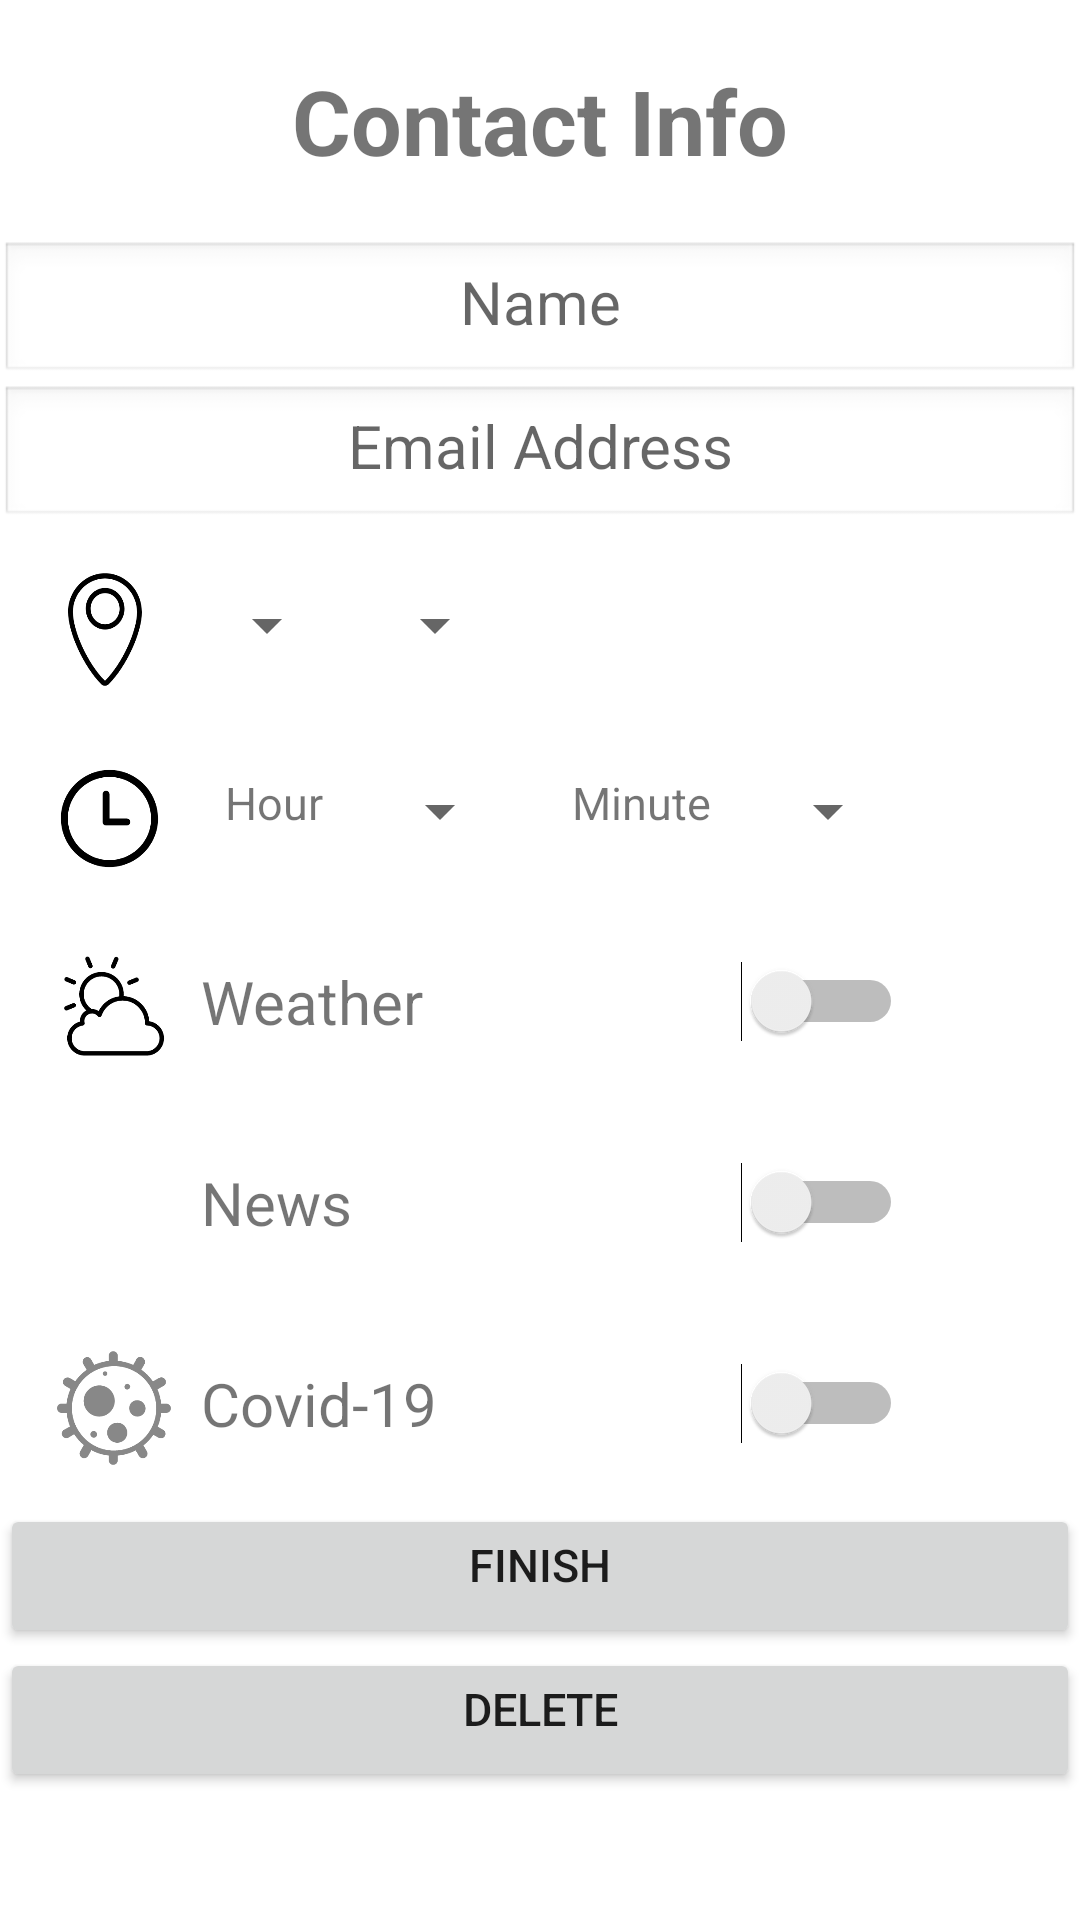

This screen was rendered from an Android layout file. Write that file and the resources it references.
<!-- AndroidManifest.xml: application theme Theme.EE5415GroupProject -->
<!-- res/layout/activity_contact.xml -->
<?xml version="1.0" encoding="utf-8"?>
<LinearLayout xmlns:android="http://schemas.android.com/apk/res/android"
    xmlns:app="http://schemas.android.com/apk/res-auto"
    xmlns:tools="http://schemas.android.com/tools"
    android:layout_width="match_parent"
    android:layout_height="match_parent"
    android:orientation="vertical"
    tools:context=".contact">

    <TextView
        android:id="@+id/text_info"
        android:layout_width="match_parent"
        android:layout_height="wrap_content"
        android:background="@drawable/edit_background"
        android:gravity="center_horizontal"
        android:padding="20dp"
        android:text="@string/con_info"
        android:textSize="30sp"
        android:textStyle="bold" />

    <EditText
        android:id="@+id/edit_name"
        android:layout_width="match_parent"
        android:layout_height="wrap_content"
        android:background="@android:drawable/edit_text"
        android:gravity="center_horizontal"
        android:hint="@string/name"
        android:textSize="20sp" />

    <EditText
        android:id="@+id/edit_email"
        android:layout_width="match_parent"
        android:layout_height="wrap_content"
        android:background="@android:drawable/edit_text"
        android:gravity="center_horizontal"
        android:hint="@string/email"
        android:inputType="textEmailAddress"
        android:textSize="20sp" />

    <androidx.constraintlayout.widget.ConstraintLayout
        android:layout_width="match_parent"
        android:layout_height="wrap_content"
        android:background="@drawable/edit_background"
        android:padding="10dp">

        <TextView
            android:id="@+id/Location"
            android:layout_width="40dp"
            android:layout_height="43dp"
            android:layout_marginStart="5dp"
            android:layout_marginTop="2dp"
            android:background="@drawable/address"
            android:textSize="20sp"
            app:layout_constraintStart_toStartOf="parent"
            app:layout_constraintTop_toTopOf="parent" />

        <Spinner
            android:id="@+id/spinner_province"
            android:layout_width="wrap_content"
            android:layout_height="wrap_content"
            android:layout_marginStart="10dp"
            android:layout_marginTop="10dp"
            android:spinnerMode="dialog"
            app:layout_constraintStart_toEndOf="@+id/Location"
            app:layout_constraintTop_toTopOf="parent" />

        <Spinner
            android:id="@+id/spinner_city"
            android:layout_width="wrap_content"
            android:layout_height="wrap_content"
            android:layout_marginStart="8dp"
            android:layout_marginTop="10dp"
            android:spinnerMode="dialog"
            app:layout_constraintStart_toEndOf="@+id/spinner_province"
            app:layout_constraintTop_toTopOf="parent" />
    </androidx.constraintlayout.widget.ConstraintLayout>

    <androidx.constraintlayout.widget.ConstraintLayout
        android:layout_width="match_parent"
        android:layout_height="wrap_content"
        android:background="@drawable/edit_background"
        android:padding="6dp">

        <TextView
            android:id="@+id/text_sche"
            android:layout_width="37dp"
            android:layout_height="37dp"
            android:layout_marginStart="12dp"
            android:layout_marginTop="7dp"
            android:background="@drawable/clock"
            android:textSize="20sp"
            app:layout_constraintStart_toStartOf="parent"
            app:layout_constraintTop_toTopOf="parent" />

        <TextView
            android:id="@+id/hour"
            android:layout_width="wrap_content"
            android:layout_height="37dp"
            android:layout_marginStart="20dp"
            android:layout_marginTop="10dp"
            android:text="Hour"
            android:textSize="15sp"
            app:layout_constraintStart_toEndOf="@+id/text_sche"
            app:layout_constraintTop_toTopOf="parent" />

        <Spinner
            android:id="@+id/spinner_hours"
            android:layout_width="wrap_content"
            android:layout_height="wrap_content"
            android:layout_marginStart="15dp"
            android:layout_marginTop="4dp"
            android:spinnerMode="dialog"
            app:layout_constraintStart_toEndOf="@+id/hour"
            app:layout_constraintTop_toTopOf="@+id/text_sche" />

        <TextView
            android:id="@+id/minute"
            android:layout_width="wrap_content"
            android:layout_height="37dp"
            android:layout_marginStart="20dp"
            android:layout_marginTop="10dp"
            android:text="Minute"
            android:textSize="15sp"
            app:layout_constraintStart_toEndOf="@+id/spinner_hours"
            app:layout_constraintTop_toTopOf="parent" />

        <Spinner
            android:id="@+id/spinner_min"
            android:layout_width="wrap_content"
            android:layout_height="wrap_content"
            android:layout_alignStart="@+id/spinner_hours"
            android:layout_alignTop="@+id/spinner_hours"
            android:layout_marginStart="15dp"
            android:layout_marginTop="4dp"
            android:spinnerMode="dialog"
            app:layout_constraintStart_toEndOf="@+id/minute"
            app:layout_constraintTop_toTopOf="@+id/text_sche" />

    </androidx.constraintlayout.widget.ConstraintLayout>

    <androidx.constraintlayout.widget.ConstraintLayout
        android:layout_width="match_parent"
        android:layout_height="wrap_content"
        android:background="@drawable/edit_background">

        <TextView
            android:id="@+id/textView5"
            android:layout_width="38dp"
            android:layout_height="38dp"
            android:layout_marginStart="19dp"
            android:layout_marginTop="16dp"
            android:background="@drawable/weather"
            android:textSize="20sp"
            app:layout_constraintStart_toStartOf="parent"
            app:layout_constraintTop_toTopOf="parent" />

        <TextView
            android:id="@+id/text_Wea"
            android:layout_width="120dp"
            android:layout_height="wrap_content"
            android:padding="10dp"
            android:text="Weather"
            android:textSize="20sp"
            app:layout_constraintBottom_toBottomOf="parent"
            app:layout_constraintStart_toEndOf="@+id/textView5"
            app:layout_constraintTop_toTopOf="parent" />

        <Switch
            android:id="@+id/btn_Wea"
            android:layout_width="wrap_content"
            android:layout_height="wrap_content"
            android:layout_marginStart="70dp"
            android:layout_marginTop="20dp"
            android:layout_marginBottom="20dp"
            app:layout_constraintBottom_toBottomOf="parent"
            app:layout_constraintStart_toEndOf="@+id/text_Wea"
            app:layout_constraintTop_toTopOf="parent"
            tools:ignore="UseSwitchCompatOrMaterialXml" />

    </androidx.constraintlayout.widget.ConstraintLayout>

    <androidx.constraintlayout.widget.ConstraintLayout
        android:layout_width="match_parent"
        android:layout_height="wrap_content"
        android:background="@drawable/edit_background">

        <TextView
            android:id="@+id/textView6"
            android:layout_width="38dp"
            android:layout_height="38dp"
            android:layout_marginStart="19dp"
            android:layout_marginTop="16dp"
            android:background="@drawable/news"
            android:textSize="20sp"
            app:layout_constraintStart_toStartOf="parent"
            app:layout_constraintTop_toTopOf="parent" />

        <TextView
            android:id="@+id/text_news"
            android:layout_width="120dp"
            android:layout_height="wrap_content"
            android:padding="10dp"
            android:text="News"
            android:textSize="20sp"
            app:layout_constraintBottom_toBottomOf="parent"
            app:layout_constraintStart_toEndOf="@+id/textView6"
            app:layout_constraintTop_toTopOf="parent" />

        <Switch
            android:id="@+id/btn_news"
            android:layout_width="wrap_content"
            android:layout_height="wrap_content"
            android:layout_marginStart="70dp"
            android:layout_marginTop="20dp"
            android:layout_marginBottom="20dp"
            app:layout_constraintBottom_toBottomOf="parent"
            app:layout_constraintStart_toEndOf="@+id/text_news"
            app:layout_constraintTop_toTopOf="parent"
            tools:ignore="UseSwitchCompatOrMaterialXml" />

    </androidx.constraintlayout.widget.ConstraintLayout>

    <androidx.constraintlayout.widget.ConstraintLayout
        android:layout_width="match_parent"
        android:layout_height="wrap_content"
        android:background="@drawable/edit_background">

        <TextView
            android:id="@+id/textView7"
            android:layout_width="38dp"
            android:layout_height="38dp"
            android:layout_marginStart="19dp"
            android:layout_marginTop="16dp"
            android:background="@drawable/covid"
            android:textSize="20sp"
            app:layout_constraintStart_toStartOf="parent"
            app:layout_constraintTop_toTopOf="parent" />

        <TextView
            android:id="@+id/text_cov"
            android:layout_width="120dp"
            android:layout_height="wrap_content"
            android:padding="10dp"
            android:text="Covid-19"
            android:textSize="20sp"
            app:layout_constraintBottom_toBottomOf="parent"
            app:layout_constraintStart_toEndOf="@+id/textView7"
            app:layout_constraintTop_toTopOf="parent" />

        <Switch
            android:id="@+id/btn_cov"
            android:layout_width="wrap_content"
            android:layout_height="wrap_content"
            android:layout_marginStart="70dp"
            android:layout_marginTop="20dp"
            android:layout_marginBottom="20dp"
            app:layout_constraintBottom_toBottomOf="parent"
            app:layout_constraintStart_toEndOf="@+id/text_cov"
            app:layout_constraintTop_toTopOf="parent"
            tools:ignore="UseSwitchCompatOrMaterialXml" />

    </androidx.constraintlayout.widget.ConstraintLayout>

    <Button
        android:id="@+id/text_finish"
        android:layout_width="match_parent"
        android:layout_height="wrap_content"
        android:gravity="center_horizontal"
        android:text="Finish"
        android:textSize="15sp" />

    <Button
        android:id="@+id/text_del"
        android:layout_width="match_parent"
        android:layout_height="wrap_content"
        android:gravity="center_horizontal"
        android:text="Delete"
        android:textSize="15sp" />

</LinearLayout>
<!-- resources referenced by this layout -->
<resources>
  <!-- drawable address (drawable) -->
  <vector android:height="15dp" android:viewportHeight="1024"
      android:viewportWidth="1024" android:width="15dp" xmlns:android="http://schemas.android.com/apk/res/android">
      <path android:fillColor="#FF000000" android:pathData="M512,65.29c-173.64,0 -314.9,138.29 -314.9,308.28 0,77.6 31.02,185.01 85.11,294.67 53.75,108.97 124.85,209.29 195.19,275.38 8.96,9.6 21.51,15.09 34.61,15.09 12.91,0 25.36,-5.36 34.3,-14.74 149.55,-140.01 280.61,-406.36 280.61,-570.4C826.9,203.58 685.64,65.29 512,65.29zM517.47,914.13l-1.13,1.14c-0.82,0.89 -2.23,1.95 -4.34,1.95 -2.25,0 -3.7,-1.25 -4.36,-2l-1.29,-1.33C366.21,782.58 238.58,525.04 238.58,373.57c0,-147.11 122.65,-266.79 273.41,-266.79 150.76,0 273.42,119.68 273.42,266.79C785.41,525.48 657.7,783.13 517.47,914.13z"/>
      <path android:fillColor="#FF000000" android:pathData="M513.04,181.62c-91.09,0 -165.2,74.11 -165.2,165.21 0,91.08 74.11,165.17 165.2,165.17 91.08,0 165.18,-74.1 165.18,-165.17C678.23,255.73 604.13,181.62 513.04,181.62zM513.04,470.51c-68.21,0 -123.71,-55.48 -123.71,-123.68 0,-68.22 55.5,-123.72 123.71,-123.72 68.21,0 123.69,55.5 123.69,123.72C636.74,415.03 581.25,470.51 513.04,470.51z"/>
  </vector>
  <!-- drawable clock (drawable) -->
  <vector android:height="15dp" android:viewportHeight="1024"
      android:viewportWidth="1024" android:width="15dp" xmlns:android="http://schemas.android.com/apk/res/android">
      <path android:fillColor="#FF000000" android:pathData="M511.91,63.99c-247.01,0 -447.92,200.91 -447.92,447.92s200.91,447.92 447.92,447.92 447.92,-200.91 447.92,-447.92S758.93,63.99 511.91,63.99zM511.91,895.68c-211.58,0 -383.76,-172.19 -383.76,-383.76 0,-211.58 172.01,-383.76 383.76,-383.76s383.76,172.01 383.76,383.76S723.49,895.68 511.91,895.68z"/>
      <path android:fillColor="#FF000000" android:pathData="M672.06,511.91l-159.97,0L512.09,288.12c0,-17.72 -14.28,-32.17 -31.99,-32.17 -17.72,0 -31.99,14.45 -31.99,32.17l0,255.96c0,17.72 14.28,31.99 31.99,31.99l191.97,0c17.72,0 32.17,-14.28 32.17,-31.99C704.05,526.19 689.6,511.91 672.06,511.91z"/>
  </vector>
  <!-- drawable covid: vector/xml drawable (drawable, 3245 chars, omitted) -->
  <!-- drawable edit_background (drawable) -->
  <?xml version="1.0" encoding="UTF-8"?>
  <selector xmlns:android="http://schemas.android.com/apk/res/android">
      <item android:state_window_focused="false" android:drawable="@drawable/edit_background_normal" />
      <item android:state_focused="true" android:drawable="@drawable/edit_background_focused" />
  </selector>
  <!-- drawable weather: vector/xml drawable (drawable, 3182 chars, omitted) -->
  <string name="con_info">Contact Info</string>
  <string name="email">Email Address</string>
  <string name="name">Name</string>
  <style name="Theme.EE5415GroupProject" parent="Theme.MaterialComponents.DayNight.DarkActionBar">
          
          <item name="colorPrimary">@color/blue</item>
          <item name="colorPrimaryVariant">@color/blue</item>
          <item name="colorOnPrimary">@color/white</item>
          
          <item name="colorSecondary">@color/teal_200</item>
          <item name="colorSecondaryVariant">@color/teal_700</item>
          <item name="colorOnSecondary">@color/black</item>
          
          <item name="android:statusBarColor" tools:targetApi="l">?attr/colorPrimaryVariant</item>
          
      </style>
  <color name="blue">#FF1770BA</color>
  <color name="white">#FFFFFFFF</color>
  <color name="teal_200">#FF03DAC5</color>
  <color name="teal_700">#FF018786</color>
  <color name="black">#FF000000</color>
</resources>
